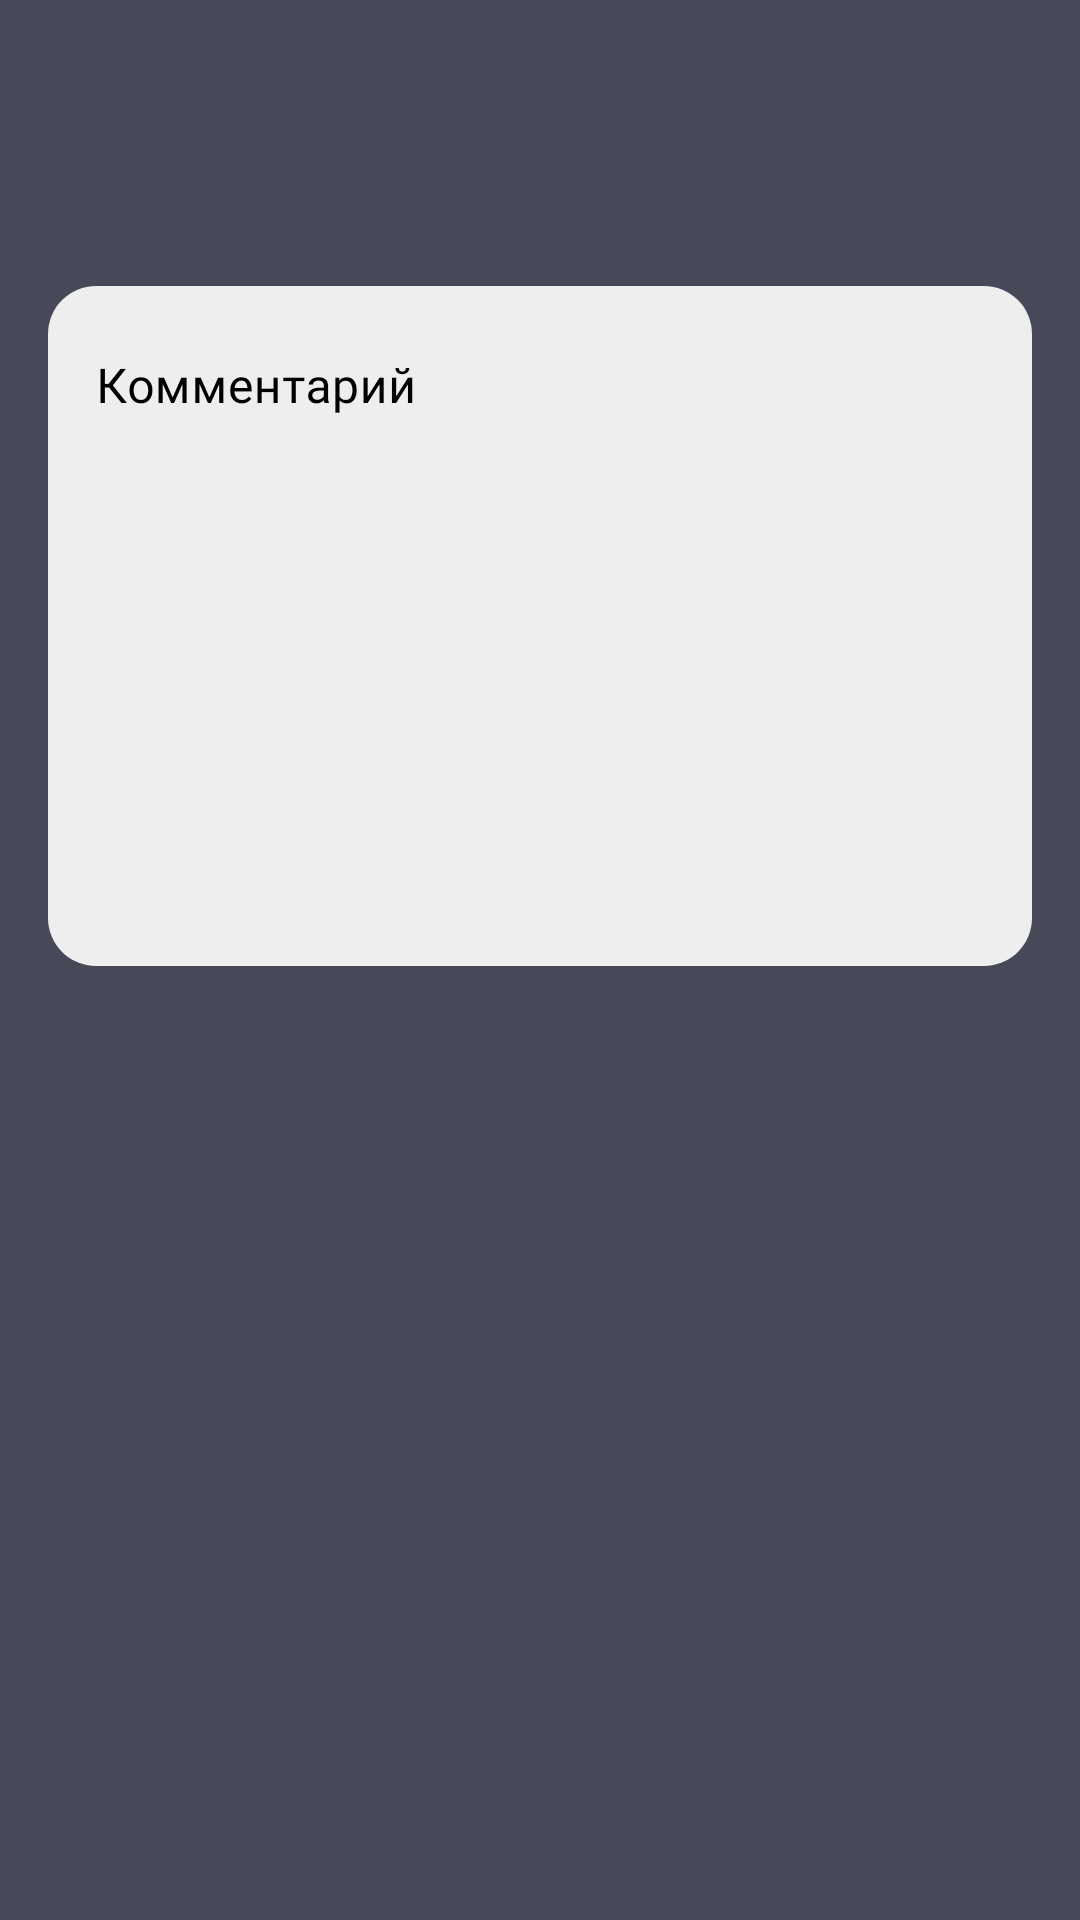

This screen was rendered from an Android layout file. Write that file and the resources it references.
<!-- AndroidManifest.xml: application theme Theme.Template_android -->
<!-- res/layout/fragment_feedback_comment.xml -->
<?xml version="1.0" encoding="utf-8"?>
<layout xmlns:android="http://schemas.android.com/apk/res/android"
    xmlns:app="http://schemas.android.com/apk/res-auto"
    xmlns:tools="http://schemas.android.com/tools">

    <data>

    </data>

    <androidx.constraintlayout.widget.ConstraintLayout
        android:id="@+id/cl_qwe"
        android:layout_width="match_parent"
        android:layout_height="match_parent"
        tools:context=".ui.feedbackStage.steps.FeedbackCommentFragment">

        <com.google.android.material.textview.MaterialTextView
            android:id="@+id/tv_stepNumberOutOfTotal"
            android:layout_width="wrap_content"
            android:layout_height="wrap_content"
            android:layout_marginHorizontal="16dp"
            android:layout_marginTop="20dp"
            android:textAppearance="@style/TextAppearance.JBMono.Regular.S16"
            android:textColor="@color/grey8"
            app:layout_constraintEnd_toEndOf="parent"
            app:layout_constraintStart_toStartOf="parent"
            app:layout_constraintTop_toTopOf="parent"
            app:layout_constraintWidth="wrap_content_constrained"
            tools:text="№/№" />

        <com.google.android.material.textview.MaterialTextView
            android:id="@+id/tv_header"
            android:layout_width="wrap_content"
            android:layout_height="wrap_content"
            android:layout_marginHorizontal="16dp"
            android:layout_marginTop="20dp"
            android:gravity="center_horizontal"
            android:textAppearance="@style/TextAppearance.JBMono.Bold.S16"
            app:layout_constraintEnd_toEndOf="parent"
            app:layout_constraintStart_toStartOf="parent"
            app:layout_constraintTop_toBottomOf="@id/tv_stepNumberOutOfTotal"
            app:layout_constraintWidth="wrap_content_constrained"
            tools:text="Текст заголовка" />

        <com.google.android.material.textfield.TextInputLayout
            android:id="@+id/til_comment"
            style="@style/TextInputLayout"
            android:layout_width="0dp"
            android:layout_height="wrap_content"
            android:layout_marginHorizontal="16dp"
            android:layout_marginTop="12dp"
            android:hint="Комментарий"
            app:layout_constraintEnd_toEndOf="parent"
            app:layout_constraintStart_toStartOf="parent"
            app:layout_constraintTop_toBottomOf="@id/tv_header">

            <com.google.android.material.textfield.TextInputEditText
                android:id="@+id/et_comment"
                android:layout_width="match_parent"
                android:layout_height="wrap_content"
                android:gravity="top"
                android:inputType="textMultiLine"
                android:maxLines="10"
                android:minLines="10"
                android:textAppearance="@style/TextAppearance.JBMono.Bold.S16" />

        </com.google.android.material.textfield.TextInputLayout>

    </androidx.constraintlayout.widget.ConstraintLayout>
</layout>
<!-- resources referenced by this layout -->
<resources>
  <color name="grey8">#C4C4C4</color>
  <style name="TextAppearance.JBMono.Bold.S16">
          <item name="android:textSize">@dimen/S16</item>
      </style>
  <style name="TextAppearance.JBMono.Regular.S16">
          <item name="android:textSize">@dimen/S16</item>
      </style>
  <style name="TextInputLayout" parent="Widget.MaterialComponents.TextInputLayout.FilledBox">
          <item name="shapeAppearanceOverlay">@style/ShapeAppearance.16</item>
          <item name="boxStrokeWidth">0dp</item>
          <item name="boxStrokeWidthFocused">0dp</item>
          <item name="boxBackgroundColor">@color/grey2</item>
          <item name="errorIconDrawable">@null</item>
          <item name="errorTextColor">@color/red2</item>
          <item name="android:textColorHint">@color/black</item>
          <item name="hintTextColor">@color/black</item>
      </style>
  <style name="Theme.Template_android" parent="Theme.MaterialComponents.Light">
          
          <item name="colorPrimary">@color/white</item>
          <item name="colorPrimaryVariant">@color/black01</item>
          <item name="colorPrimaryDark">@color/white</item>
          <item name="colorOnPrimary">@color/white</item>
          <item name="android:windowLightStatusBar">false</item>
          <item name="android:textColor">@color/white</item>
          <item name="colorControlActivated">@color/black</item>
          <item name="colorControlHighlight">@color/black</item>
          <item name="android:colorControlHighlight">@color/black</item>
          <item name="android:textCursorDrawable">@color/black</item>
          <item name="android:colorControlActivated">@color/black</item>
          
          <item name="colorSecondary">@color/grey7</item>
          <item name="colorSecondaryVariant">@color/black2_alpha_154</item>
          <item name="colorOnSecondary">@color/black01</item>
          <item name="android:windowBackground">@color/black02</item>
          
          <item name="android:statusBarColor">?attr/colorPrimaryVariant</item>
          
      </style>
  <dimen name="S16">16sp</dimen>
  <style name="ShapeAppearance.16">
          <item name="cornerSize">@dimen/corner_radius_16</item>
      </style>
  <color name="grey2">#FFEEEEEE</color>
  <color name="red2">#FFEA361E</color>
  <color name="black">#FF000000</color>
  <color name="white">#FFFFFFFF</color>
  <color name="black01">#26272E</color>
  <color name="grey7">#FF666666</color>
  <color name="black2_alpha_154">#991D1D1B</color>
  <color name="black02">#474958</color>
  <dimen name="corner_radius_16">16dp</dimen>
</resources>
